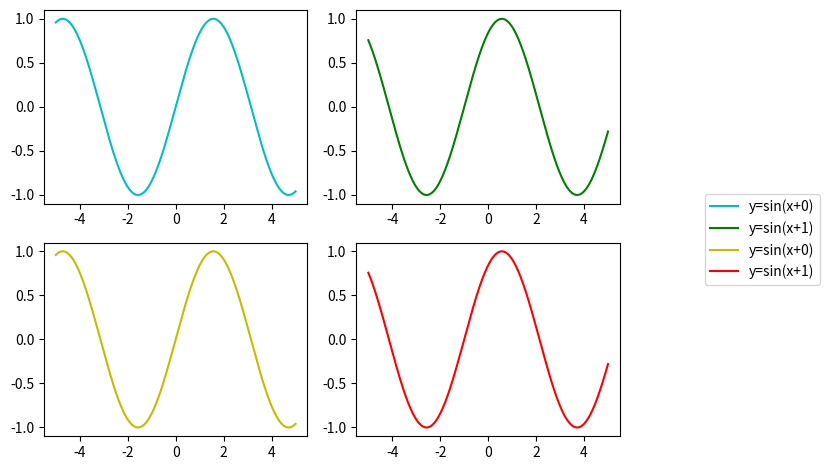

Here is the Python script that generated this plot:
# importing packages
import numpy as np
import matplotlib.pyplot as plt

# create data
x = np.linspace(-5, 5, 1000)
colors = [['c', 'g'], ['y', 'r']]

# make subplot and plots the grpahs
fig, ax = plt.subplots(2, 2)
for i in range(2):
    ax[0][i].plot(x, np.sin(x + i),
                  color=colors[0][i],
                  label="y=sin(x+{})".format(i))

    ax[1][i].plot(x, np.sin(x + i),
                  color=colors[1][i],
                  label="y=sin(x+{})".format(i))

# set legend position
fig.legend(bbox_to_anchor=(1.3, 0.6))

# set spacing to subplots
fig.tight_layout()
plt.show()
